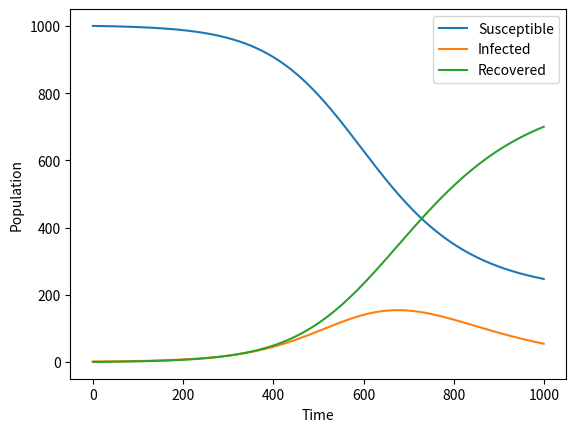

Source code (Python):
import numpy as np
import matplotlib.pyplot as plt


def sir_model(beta, gamma, S0, I0, R0, t_total):
    dt = 0.1
    N = S0 + I0 + R0
    t = np.arange(0, t_total, dt)
    S = np.zeros(len(t))
    I = np.zeros(len(t))
    R = np.zeros(len(t))

    S[0] = S0
    I[0] = I0
    R[0] = R0

    for i in range(1, len(t)):
        dS = -beta * S[i-1] * I[i-1] / N
        dI = beta * S[i-1] * I[i-1] / N - gamma * I[i-1]
        dR = gamma * I[i-1]

        k1_S = dt * dS
        k1_I = dt * dI
        k1_R = dt * dR

        k2_S = dt * (-beta * (S[i-1] + 0.5 * k1_S) * (I[i-1] + 0.5 * k1_I) / N)
        k2_I = dt * (beta * (S[i-1] + 0.5 * k1_S) * (I[i-1] + 0.5 * k1_I) / N - gamma * (I[i-1] + 0.5 * k1_I))
        k2_R = dt * gamma * (I[i-1] + 0.5 * k1_I)

        k3_S = dt * (-beta * (S[i-1] - k1_S + 2 * k2_S) * (I[i-1] - k1_I + 2 * k2_I) / N)
        k3_I = dt * (beta * (S[i-1] - k1_S + 2 * k2_S) * (I[i-1] - k1_I + 2 * k2_I) / N - gamma * (I[i-1] - k1_I + 2 * k2_I))
        k3_R = dt * gamma * (I[i-1] - k1_I + 2 * k2_I)

        S[i] = S[i-1] + (1/6) * (k1_S + 4 * k2_S + k3_S)
        I[i] = I[i-1] + (1/6) * (k1_I + 4 * k2_I + k3_I)
        R[i] = R[i-1] + (1/6) * (k1_R + 4 * k2_R + k3_R)

    return S, I, R


beta = 0.2
gamma = 0.1
S0 = 1000
I0 = 1
R0 = 0
t_total = 100

S, I, R = sir_model(beta, gamma, S0, I0, R0, t_total)

plt.plot(S, label='Susceptible')
plt.plot(I, label='Infected')
plt.plot(R, label='Recovered')
plt.xlabel('Time')
plt.ylabel('Population')
plt.legend()
plt.show()
